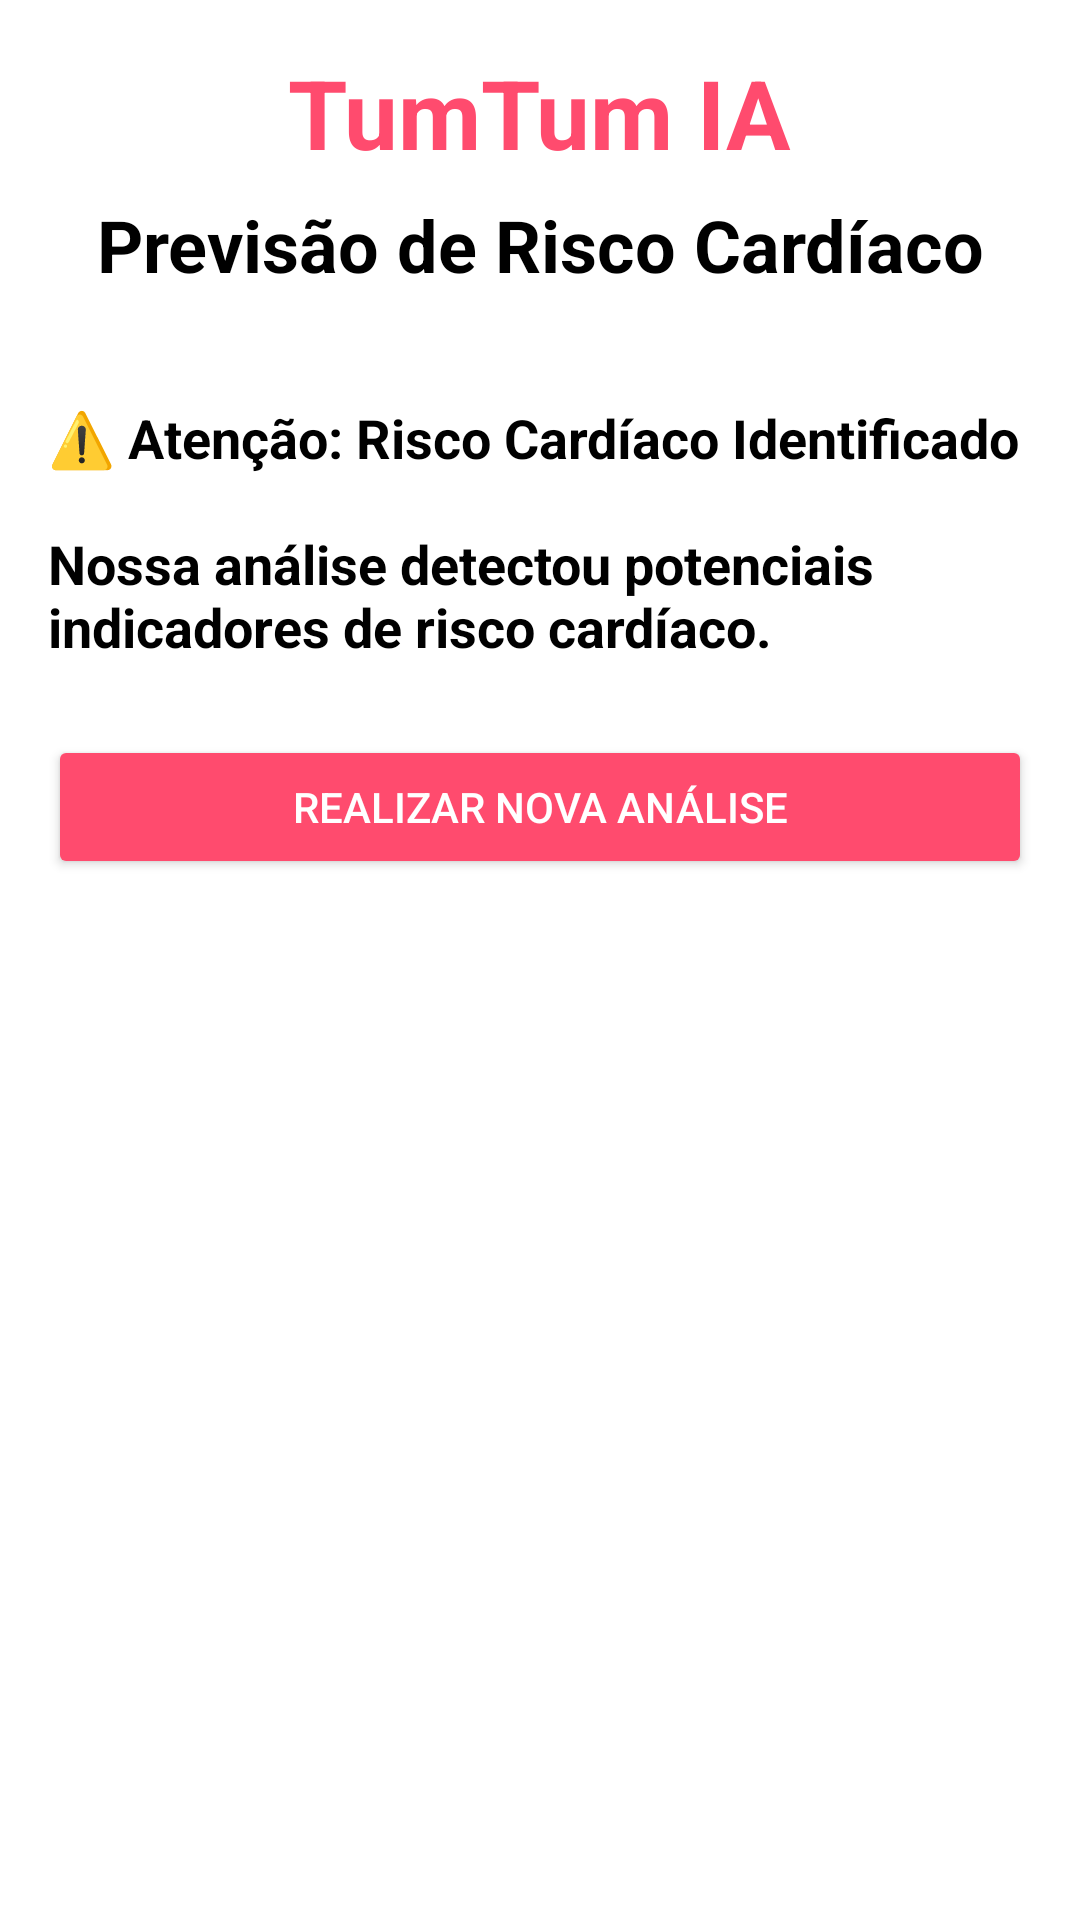

Android layout source for this screen:
<!-- AndroidManifest.xml: application theme Theme.TumTumIA -->
<!-- res/layout/negative_result.xml -->
<?xml version="1.0" encoding="utf-8"?>
<ScrollView xmlns:android="http://schemas.android.com/apk/res/android"
    android:layout_width="match_parent"
    android:layout_height="match_parent"
    android:background="@color/white"
    android:padding="16dp">

    <LinearLayout
        android:layout_width="match_parent"
        android:layout_height="wrap_content"
        android:orientation="vertical">

        
        <TextView
            android:id="@+id/tv_title"
            android:layout_width="wrap_content"
            android:layout_height="wrap_content"
            android:layout_gravity="center_horizontal"
            android:gravity="center"
            android:paddingBottom="16dp"
            android:text="@string/tumtum_ia"
            android:textColor="@color/tumtum_ia"
            android:textSize="32sp"
            android:textStyle="bold" />

        <TextView
            android:id="@+id/tv_sub_title"
            android:layout_width="wrap_content"
            android:layout_height="wrap_content"
            android:layout_gravity="center_horizontal"
            android:layout_marginTop="-10dp"
            android:layout_marginBottom="20dp"
            android:gravity="center"
            android:paddingBottom="16dp"
            android:text="@string/description"
            android:textColor="@color/black"
            android:textSize="24sp"
            android:textStyle="bold" />

        

        <TextView
            android:layout_width="wrap_content"
            android:layout_height="wrap_content"
            android:paddingBottom="8dp"
            android:text="@string/negative_result_description"
            android:textColor="@color/black"
            android:textSize="18sp"
            android:textStyle="bold" />

        <Button
            android:id="@+id/btn_analyze_again"
            android:layout_width="match_parent"
            android:layout_height="wrap_content"
            android:layout_marginTop="16dp"
            android:backgroundTint="@color/tumtum_ia"
            android:text="@string/analyse_again"
            android:textColor="@color/white" />

    </LinearLayout>
</ScrollView>
<!-- resources referenced by this layout -->
<resources>
  <color name="black">#FF000000</color>
  <color name="tumtum_ia">#FF4B6E</color>
  <color name="white">#FFFFFFFF</color>
  <string name="analyse_again">Realizar Nova Análise</string>
  <string name="description">Previsão de Risco Cardíaco</string>
  <string name="negative_result_description">⚠️ Atenção: Risco Cardíaco Identificado\n\nNossa análise detectou potenciais indicadores de risco cardíaco.</string>
  <string name="tumtum_ia">TumTum IA</string>
  <style name="Theme.TumTumIA" parent="Base.Theme.TumTumIA" />
  <style name="Base.Theme.TumTumIA" parent="Theme.Material3.DayNight.NoActionBar">
          <item name="colorPrimary">@color/tumtum_ia</item>
          <item name="colorSecondary">@color/white</item>
      </style>
</resources>
